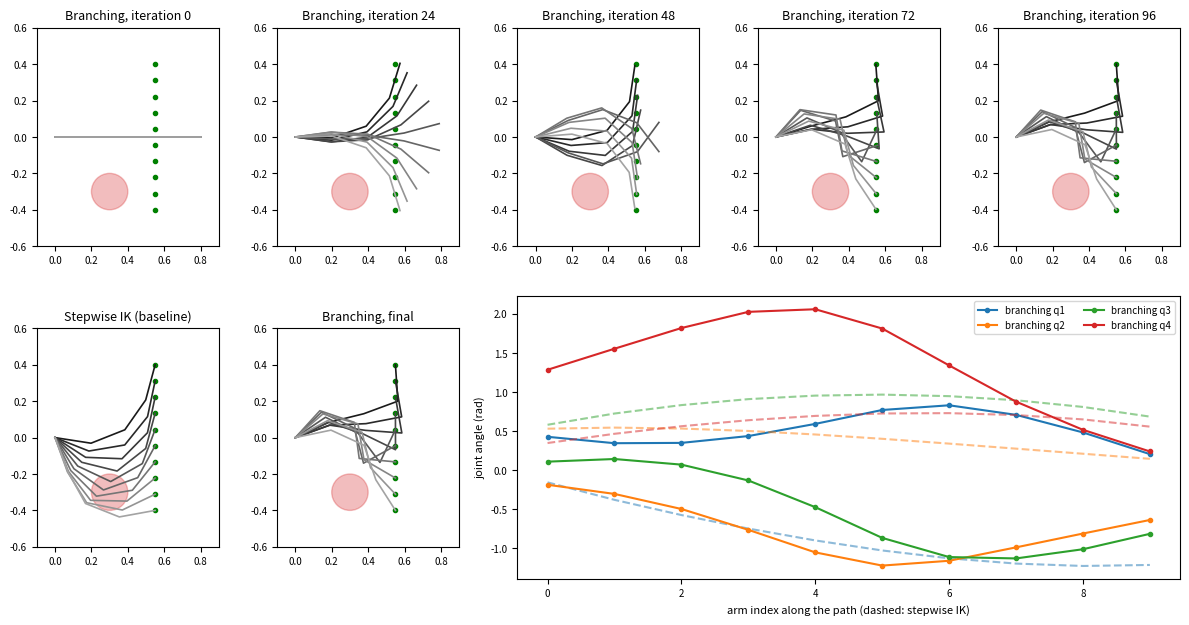

The matplotlib source for this figure:
"""Plan a redundant planar arm's path by branching virtual arms (lecture P6).

Faculty example for planning lecture P6 and the reading
docs/readings/position_only_branching.tex, a simplified planar version of
Bodily, Allen, and Killpack, "Motion Planning for Mobile Robots Using Inverse
Kinematics Branching" (ICRA 2017). k copies of one 4-link arm share a fixed
base. Each copy is pulled toward its own point on a vertical line (position
only; the tool's orientation is free) while neighboring copies are kept close
(smooth motion), joints are kept near their centers, and links are pushed off
a circular obstacle. Every iteration builds one stacked damped least-squares
problem, the same idea as damped pseudo-inverse IK, and solves it as a
quadratic program (QP) with the joint stops as constraints, or, with
--solver lstsq, as plain least squares followed by clipping. Equation
numbers in the comments refer to the reading. NumPy, plus SciPy for the QP.

Run: python -m examples.position_only_branching --animate   (start here)
     python -m examples.position_only_branching --gif tmp/branching.gif
     python -m examples.position_only_branching --show
     python -m examples.position_only_branching --save tmp/branching.png
     --solver lstsq (least squares, then clip) vs. the default --solver qp
     (joint stops as QP constraints; needs SciPy); --joint-limit 1.6 makes
     the stops matter.
     Options --kappa 0 and --no-obstacle support the reading's questions.
"""

import argparse
from pathlib import Path

import matplotlib
from matplotlib.patches import Circle
import numpy as np

LINKS = np.full(4, 0.2)  # four 0.2 m links, as in the paper's planar example
LIMITS = np.array([[-2.6, 2.6]] * 4)  # joint stops (rad)
CENTER = LIMITS.mean(axis=1)


def joint_points(q):
    """Return the base, the joint locations, and the tool: (n + 1)-by-2."""
    angles = np.cumsum(q)
    steps = LINKS[:, None] * np.column_stack((np.cos(angles), np.sin(angles)))
    return np.vstack((np.zeros(2), np.cumsum(steps, axis=0)))


def point_jacobian(q, point, link):
    """2-by-n Jacobian of a point on `link` (0-based); later joints do not move it.

    For the tool (link n-1, point = tool) this equals the first two rows of
    jacob_planar: column j is z x (point - joint j) = [-(y - yj), x - xj].
    """
    joints = joint_points(q)[:-1]
    jacobian = np.zeros((2, len(q)))
    for j in range(link + 1):
        dx, dy = point - joints[j]
        jacobian[:, j] = [-dy, dx]
    return jacobian


def closest_on_segment(a, b, p):
    t = np.clip(np.dot(p - a, b - a) / np.dot(b - a, b - a), 0.0, 1.0)
    return a + t * (b - a)


def clearance(q, obstacle):
    """Smallest distance from any link segment to the obstacle's edge (m)."""
    points = joint_points(q)
    center, radius = np.asarray(obstacle[:2]), obstacle[2]
    return min(
        np.linalg.norm(closest_on_segment(a, b, center) - center) - radius
        for a, b in zip(points[:-1], points[1:])
    )


def obstacle_rows(q, obstacle, margin, weight):
    """Rows of eq. (5): push each link that is within `margin` of the obstacle."""
    points = joint_points(q)
    center, radius = np.asarray(obstacle[:2]), obstacle[2]
    rows, rhs = [], []
    for link, (a, b) in enumerate(zip(points[:-1], points[1:])):
        near = closest_on_segment(a, b, center)
        offset = near - center
        d = np.linalg.norm(offset) - radius
        if d < margin:
            normal = offset / np.linalg.norm(offset)
            scale = np.sqrt(weight) * (margin - d) / margin
            rows.append(scale * normal @ point_jacobian(q, near, link))
            rhs.append(scale * (margin - d))  # move outward by (margin - d)
    return rows, rhs


def position_errors(q_all, targets):
    return np.array([t - joint_points(q)[-1] for q, t in zip(q_all, targets)])


def solve_qp(P, c, G, h):
    """Solve the quadratic program  min 1/2 x^T P x + c^T x  subject to  G x <= h.

    This is the paper's equation (6) form. SciPy has no function named "QP",
    so we hand the quadratic and its gradient to its SLSQP optimizer, which
    solves this convex problem. x = 0 (no step) is always feasible here.
    """
    from scipy.optimize import minimize

    result = minimize(
        lambda x: 0.5 * x @ P @ x + c @ x,
        np.zeros(len(c)),
        jac=lambda x: P @ x + c,
        constraints=[{"type": "ineq", "fun": lambda x: h - G @ x, "jac": lambda x: -G}],
        method="SLSQP",
        options={"maxiter": 200, "ftol": 1e-12},
    )
    return result.x


def solve_step(A, b, q, limits, max_step, solver):
    """One iteration's joint step for the stacked problem  min ||A step - b||^2.

    "lstsq": no constraints, so the minimum solves the normal equations
        (A^T A) step = A^T b -- one linear solve. Joint stops and the step
        limit are then imposed afterward by clipping.
    "qp": expand the same cost as 1/2 step^T P step + c^T step with
        P = 2 A^T A and c = -2 A^T b, and impose the joint stops and step
        limit exactly as inequalities G step <= h, so the solver trades the
        objectives off *inside* the limits instead of after them.
    """
    if solver == "lstsq":
        step = np.linalg.lstsq(A, b, rcond=None)[0]
        return np.clip(step, -max_step, max_step)
    q = q.ravel()
    low = np.tile(limits[:, 0], len(q) // len(limits))
    high = np.tile(limits[:, 1], len(q) // len(limits))
    upper = np.minimum(max_step, high - q)  # no farther than the step limit or the stop
    lower = np.maximum(-max_step, low - q)
    G = np.vstack((np.eye(len(q)), -np.eye(len(q))))
    h = np.concatenate((upper, -lower))
    return solve_qp(2 * A.T @ A, -2 * A.T @ b, G, h)


def branch(
    targets,
    q_start,
    obstacle=None,
    kappa=1.0,
    beta=0.1,
    damping=0.05,
    collision_weight=20.0,
    margin=0.06,
    max_step=0.15,
    iterations=400,
    solver="qp",
    limits=LIMITS,
):
    """Return (final configurations, list of configurations per iteration).

    q_start is k-by-n, one row per virtual arm. kappa (smoothness) and beta
    (joint centering) decay as the position error stops improving (section 4).
    solver is "qp" (joint stops as constraints) or "lstsq" (clip afterward).
    """
    k, n = q_start.shape
    q = q_start.copy()
    history = [q.copy()]
    error = np.sum(position_errors(q, targets) ** 2)
    for _ in range(iterations):
        rows, rhs = [], []
        for i in range(k):  # eq. (2): reach each arm's own target
            block = np.zeros((2, k * n))
            block[:, i * n : (i + 1) * n] = point_jacobian(q[i], joint_points(q[i])[-1], n - 1)
            rows.extend(block)
            rhs.extend(targets[i] - joint_points(q[i])[-1])
        for i in range(k - 1):  # eq. (3): neighbors stay close (smooth motion)
            block = np.zeros((n, k * n))
            block[:, i * n : (i + 1) * n] = np.sqrt(kappa) * np.eye(n)
            block[:, (i + 1) * n : (i + 2) * n] = -np.sqrt(kappa) * np.eye(n)
            rows.extend(block)
            rhs.extend(-np.sqrt(kappa) * (q[i] - q[i + 1]))
        rows.extend(np.sqrt(beta) * np.eye(k * n))  # eq. (4): stay near center
        rhs.extend(-np.sqrt(beta) * (q - limits.mean(axis=1)).ravel())
        if obstacle is not None:  # eq. (5): links off the obstacle
            for i in range(k):
                more, values = obstacle_rows(q[i], obstacle, margin, collision_weight)
                for row, value in zip(more, values):
                    full = np.zeros(k * n)
                    full[i * n : (i + 1) * n] = row
                    rows.append(full)
                    rhs.append(value)
        rows.extend(damping * np.eye(k * n))  # damping, as in damped least squares
        rhs.extend(np.zeros(k * n))
        step = solve_step(np.array(rows), np.array(rhs), q, limits, max_step, solver).reshape(k, n)

        # Simple line search: keep the step length that lands closest to targets.
        best = None
        for alpha in (1.0, 0.5, 0.25):
            trial = np.clip(q + alpha * step, limits[:, 0], limits[:, 1])  # joint stops (no-op for "qp")
            trial_error = np.sum(position_errors(trial, targets) ** 2)
            if best is None or trial_error < best[1]:
                best = (trial, trial_error)
        q, new_error = best
        history.append(q.copy())

        # Weight decay: shift priority to the targets once progress stalls.
        if error - new_error < 1e-3 * error:
            kappa, beta = 0.5 * kappa, 0.5 * beta
        error = new_error
        if np.sqrt(error / k) < 1e-4 and kappa < 1e-3:
            break
    return q, history


def stepwise_ik(targets, q_start, damping=0.05, iterations=200):
    """Baseline: damped pseudo-inverse IK, one target at a time, warm-started.

    It is the 'plain IK along the path' approach. It knows nothing about the
    obstacle or later targets, so its first configuration decides the rest.
    """
    q = q_start.copy()
    path = []
    for target in targets:
        for _ in range(iterations):
            tool = joint_points(q)[-1]
            jacobian = point_jacobian(q, tool, len(q) - 1)
            e = target - tool
            # Damped pseudo-inverse: J^T (J J^T + lambda^2 I)^-1 e
            dq = jacobian.T @ np.linalg.solve(jacobian @ jacobian.T + damping**2 * np.eye(2), e)
            q = np.clip(q + dq, LIMITS[:, 0], LIMITS[:, 1])
            if np.linalg.norm(e) < 1e-5:
                break
        path.append(q.copy())
    return np.array(path)


def wall_problem(k=10):
    """Targets down a vertical 'wall' line, an obstacle below, a straight start."""
    targets = np.column_stack((np.full(k, 0.55), np.linspace(0.40, -0.40, k)))
    obstacle = (0.30, -0.30, 0.10)  # x, y, radius (m)
    q_start = np.tile([0.0, 0.0, 0.0, 0.0], (k, 1))
    return targets, obstacle, q_start


def draw_arms(axes, q_all, targets, obstacle, title):
    axes.add_patch(Circle(obstacle[:2], obstacle[2], color="tab:red", alpha=0.3))
    axes.plot(targets[:, 0], targets[:, 1], "g.", markersize=6)
    for i, q in enumerate(q_all):
        points = joint_points(q)
        axes.plot(points[:, 0], points[:, 1], "-", color=str(0.1 + 0.6 * i / len(q_all)), linewidth=1.2)
    axes.set_aspect("equal")
    axes.set_xlim(-0.1, 0.9)
    axes.set_ylim(-0.6, 0.6)
    axes.set_title(title, fontsize=9)
    axes.tick_params(labelsize=7)


def run(save=None, show=False, kappa=1.0, use_obstacle=True, solver="qp", limit=2.6):
    if not show:
        matplotlib.use("Agg")
    import matplotlib.pyplot as plt

    targets, obstacle, q_start = wall_problem()
    q_final, history = branch(targets, q_start, obstacle if use_obstacle else None, kappa=kappa,
                                solver=solver, limits=np.array([[-limit, limit]] * len(LINKS)))
    q_ik = stepwise_ik(targets, q_start[0])
    errors = np.linalg.norm(position_errors(q_final, targets), axis=1)
    print(f"Branching: {len(history) - 1} iterations, largest target error {errors.max():.1e} m, "
          f"smallest obstacle clearance {min(clearance(q, obstacle) for q in q_final):.3f} m")
    print(f"Stepwise IK: smallest obstacle clearance {min(clearance(q, obstacle) for q in q_ik):.3f} m "
          "(negative means a link passes through the obstacle)")

    figure = plt.figure(figsize=(12, 6.5))
    grid = figure.add_gridspec(2, 5)
    picks = np.unique(np.linspace(0, len(history) - 1, 5).astype(int))
    for column, p in enumerate(picks):
        draw_arms(figure.add_subplot(grid[0, column]), history[p], targets, obstacle, f"Branching, iteration {p}")
    draw_arms(figure.add_subplot(grid[1, 0]), q_ik, targets, obstacle, "Stepwise IK (baseline)")
    draw_arms(figure.add_subplot(grid[1, 1]), q_final, targets, obstacle, "Branching, final")
    angles = figure.add_subplot(grid[1, 2:5])
    for j in range(q_final.shape[1]):
        angles.plot(q_final[:, j], "o-", markersize=3, label=f"branching q{j + 1}")
        angles.plot(q_ik[:, j], "--", color=angles.lines[-1].get_color(), alpha=0.5)
    angles.set_xlabel("arm index along the path (dashed: stepwise IK)", fontsize=8)
    angles.set_ylabel("joint angle (rad)", fontsize=8)
    angles.legend(fontsize=7, ncol=2)
    angles.tick_params(labelsize=7)
    figure.tight_layout()
    if save:
        Path(save).parent.mkdir(parents=True, exist_ok=True)
        figure.savefig(save, dpi=140)
        print(f"Saved {save}")
    if show:
        plt.show()
    return q_final, q_ik


def animate(gif=None, kappa=1.0, use_obstacle=True, solver="qp", limit=2.6, every=3):
    """Watch the virtual arms branch out, one solver iteration per frame.

    Left: all k arms at the current iteration, shaded from the first target
    (dark) to the last (light). Right: the worst target error so far. Opens
    a window, or saves a GIF when `gif` is a path.
    """
    if gif:
        matplotlib.use("Agg")
    import matplotlib.pyplot as plt
    from matplotlib.animation import FuncAnimation, PillowWriter

    targets, obstacle, q_start = wall_problem()
    _, history = branch(targets, q_start, obstacle if use_obstacle else None, kappa=kappa,
                                solver=solver, limits=np.array([[-limit, limit]] * len(LINKS)))
    worst = [np.linalg.norm(position_errors(q, targets), axis=1).max() for q in history]
    frames = list(range(0, len(history), every)) + [len(history) - 1]

    figure, (arms, curve) = plt.subplots(1, 2, figsize=(10, 5), gridspec_kw={"width_ratios": [1, 1.3]})
    curve.semilogy(worst, color="0.7")
    marker, = curve.semilogy([0], [worst[0]], "o", color="tab:blue")
    curve.set_xlabel("iteration")
    curve.set_ylabel("worst target error (m)")
    curve.set_title("Every arm must reach its own target", fontsize=10)

    def draw(p):
        arms.clear()
        draw_arms(arms, history[p], targets, obstacle if use_obstacle else (0, 0, 1e-9),
                  f"Branching: iteration {p}")
        marker.set_data([p], [worst[p]])
        return []

    movie = FuncAnimation(figure, draw, frames=frames, interval=80, repeat=False)
    if gif:
        Path(gif).parent.mkdir(parents=True, exist_ok=True)
        movie.save(gif, writer=PillowWriter(fps=12))
        print(f"Saved {gif}")
    else:
        plt.show()


if __name__ == "__main__":
    parser = argparse.ArgumentParser(description=__doc__.splitlines()[0])
    parser.add_argument("--save", type=Path, help="save the figure to this image/PDF path")
    parser.add_argument("--show", action="store_true", help="open the figure window")
    parser.add_argument("--animate", action="store_true", help="watch the arms branch, iteration by iteration")
    parser.add_argument("--gif", type=Path, help="save the branching animation as a GIF instead")
    parser.add_argument("--kappa", type=float, default=1.0, help="initial smoothness weight")
    parser.add_argument("--no-obstacle", action="store_true", help="branch without obstacle terms")
    parser.add_argument("--solver", choices=("qp", "lstsq"), default="qp",
                        help="qp: joint stops as QP constraints (SciPy); lstsq: least squares, then clip")
    parser.add_argument("--joint-limit", type=float, default=2.6, help="symmetric joint stop (rad)")
    args = parser.parse_args()
    if args.animate or args.gif:
        animate(args.gif, args.kappa, not args.no_obstacle, args.solver, args.joint_limit)
    else:
        run(args.save, args.show, args.kappa, not args.no_obstacle, args.solver, args.joint_limit)
